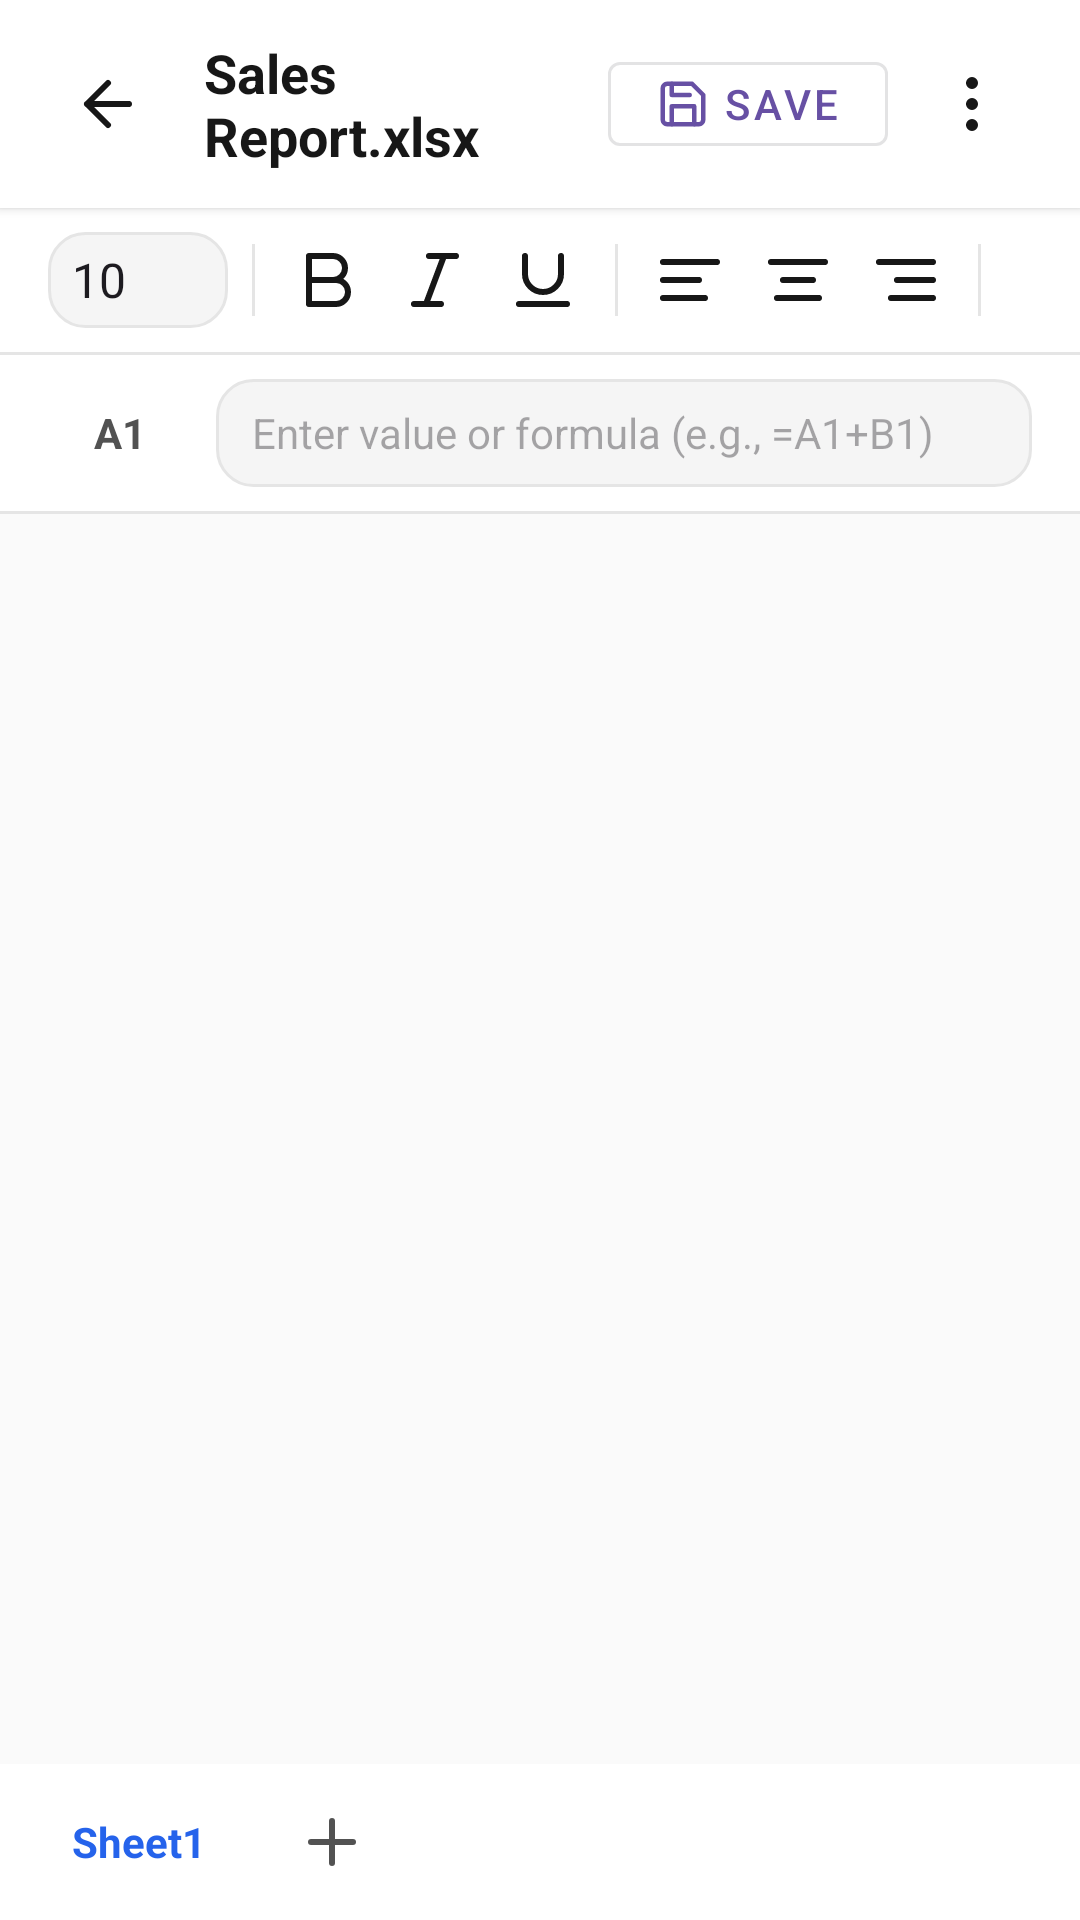

Write the Android layout XML for this screen, with the resource values it uses.
<!-- AndroidManifest.xml: application theme Theme.DocumentFileEditor -->
<!-- res/layout/activity_excel_editor.xml -->
<?xml version="1.0" encoding="utf-8"?>
<LinearLayout xmlns:android="http://schemas.android.com/apk/res/android"
    xmlns:app="http://schemas.android.com/apk/res-auto"
    android:layout_width="match_parent"
    android:layout_height="match_parent"
    android:background="#FFFFFF"
    android:orientation="vertical">

    
    <LinearLayout
        android:layout_width="match_parent"
        android:layout_height="wrap_content"
        android:orientation="horizontal"
        android:gravity="center_vertical"
        android:paddingHorizontal="16dp"
        android:paddingVertical="12dp"
        android:background="@android:color/white"
        android:elevation="2dp">

        <ImageButton
            android:id="@+id/btn_back"
            android:layout_width="40dp"
            android:layout_height="40dp"
            android:background="?attr/selectableItemBackgroundBorderless"
            android:src="@drawable/ic_arrow_left"
            app:tint="#171717" />

        <LinearLayout
            android:layout_width="0dp"
            android:layout_height="wrap_content"
            android:layout_weight="1"
            android:orientation="vertical"
            android:layout_marginStart="12dp">

            <TextView
                android:id="@+id/tv_sheet_title"
                android:layout_width="wrap_content"
                android:layout_height="wrap_content"
                android:text="Sales Report.xlsx"
                android:textColor="#171717"
                android:textSize="18sp"
                android:textStyle="bold" />
        </LinearLayout>

        <com.google.android.material.button.MaterialButton
            android:id="@+id/btn_save"
            android:layout_width="wrap_content"
            android:layout_height="40dp"
            android:text="Save"
            app:icon="@drawable/ic_save"
            style="@style/Widget.MaterialComponents.Button.OutlinedButton"
            android:layout_marginEnd="8dp"/>

        <ImageButton
            android:id="@+id/btn_more"
            android:layout_width="40dp"
            android:layout_height="40dp"
            android:background="?attr/selectableItemBackgroundBorderless"
            android:src="@drawable/ic_more_vertical"
            app:tint="#171717" />
    </LinearLayout>

    
    <HorizontalScrollView
        android:layout_width="match_parent"
        android:layout_height="wrap_content"
        android:background="#FFFFFF"
        android:paddingHorizontal="16dp"
        android:paddingVertical="8dp"
        android:scrollbars="none">

        <LinearLayout
            android:layout_width="wrap_content"
            android:layout_height="wrap_content"
            android:gravity="center_vertical"
            android:orientation="horizontal">

            <Spinner
                android:id="@+id/spinner_font_size"
                android:layout_width="60dp"
                android:layout_height="32dp"
                android:layout_marginEnd="8dp"
                android:background="@drawable/bg_edit_text"
                android:entries="@array/font_sizes" />

            <View
                android:layout_width="1dp"
                android:layout_height="24dp"
                android:layout_marginEnd="8dp"
                android:background="#E5E5E5" />

            <ImageButton
                android:id="@+id/btn_bold"
                android:layout_width="32dp"
                android:layout_height="32dp"
                android:layout_marginEnd="4dp"
                android:background="?attr/selectableItemBackgroundBorderless"
                app:tint="#171717"
                android:src="@drawable/ic_bold" />

            <ImageButton
                android:id="@+id/btn_italic"
                android:layout_width="32dp"
                android:layout_height="32dp"
                android:layout_marginEnd="4dp"
                android:background="?attr/selectableItemBackgroundBorderless"
                app:tint="#171717"
                android:src="@drawable/ic_italic" />

            <ImageButton
                android:id="@+id/btn_underline"
                android:layout_width="32dp"
                android:layout_height="32dp"
                android:layout_marginEnd="8dp"
                android:background="?attr/selectableItemBackgroundBorderless"
                app:tint="#171717"
                android:src="@drawable/ic_underline" />

            <View
                android:layout_width="1dp"
                android:layout_height="24dp"
                android:layout_marginEnd="8dp"
                android:background="#E5E5E5" />

            <ImageButton
                android:id="@+id/btn_align_left"
                android:layout_width="32dp"
                android:layout_height="32dp"
                android:layout_marginEnd="4dp"
                android:background="?attr/selectableItemBackgroundBorderless"
                app:tint="#171717"
                android:src="@drawable/ic_align_left" />

            <ImageButton
                android:id="@+id/btn_align_center"
                android:layout_width="32dp"
                android:layout_height="32dp"
                android:layout_marginEnd="4dp"
                android:background="?attr/selectableItemBackgroundBorderless"
                app:tint="#171717"
                android:src="@drawable/ic_align_center" />

            <ImageButton
                android:id="@+id/btn_align_right"
                android:layout_width="32dp"
                android:layout_height="32dp"
                android:layout_marginEnd="8dp"
                android:background="?attr/selectableItemBackgroundBorderless"
                app:tint="#171717"
                android:src="@drawable/ic_align_right" />

            <View
                android:layout_width="1dp"
                android:layout_height="24dp"
                android:layout_marginEnd="8dp"
                android:background="#E5E5E5" />

            <ImageButton
                android:id="@+id/btn_bg_yellow"
                android:layout_width="24dp"
                android:layout_height="24dp"
                android:layout_marginEnd="8dp"
                android:background="@drawable/bg_yellow_400_rounded" />

            <ImageButton
                android:id="@+id/btn_bg_blue"
                android:layout_width="24dp"
                android:layout_height="24dp"
                android:layout_marginEnd="8dp"
                android:background="@drawable/bg_blue_500_rounded" />

            <ImageButton
                android:id="@+id/btn_bg_green"
                android:layout_width="24dp"
                android:layout_height="24dp"
                android:background="@drawable/bg_green_500_rounded" />
        </LinearLayout>
    </HorizontalScrollView>

    <View android:layout_width="match_parent" android:layout_height="1dp" android:background="#E5E5E5"/>

    
    <LinearLayout
        android:layout_width="match_parent"
        android:layout_height="wrap_content"
        android:background="#FFFFFF"
        android:gravity="center_vertical"
        android:orientation="horizontal"
        android:paddingHorizontal="16dp"
        android:paddingVertical="8dp">

        <TextView
            android:id="@+id/tv_cell_ref"
            android:layout_width="48dp"
            android:layout_height="32dp"
            android:gravity="center"
            android:textColor="#525252"
            android:text="A1"
            android:textSize="14sp"
            android:textStyle="bold" />

        <EditText
            android:id="@+id/et_formula"
            android:layout_width="0dp"
            android:layout_height="36dp"
            android:layout_marginStart="8dp"
            android:layout_weight="1"
            android:background="@drawable/bg_edit_text"
            android:hint="Enter value or formula (e.g., =A1+B1)"
            android:paddingHorizontal="12dp"
            android:textColor="#171717"
            android:textSize="14sp" />
    </LinearLayout>

    <View android:layout_width="match_parent" android:layout_height="1dp" android:background="#E5E5E5"/>

    
    <HorizontalScrollView
        android:layout_width="match_parent"
        android:layout_height="0dp"
        android:layout_weight="1"
        android:background="#FAFAFA">

        <androidx.recyclerview.widget.RecyclerView
            android:id="@+id/rv_spreadsheet"
            android:layout_width="wrap_content"
            android:layout_height="match_parent"
            app:layoutManager="androidx.recyclerview.widget.GridLayoutManager"
            app:spanCount="11" />
    </HorizontalScrollView>

    
    <HorizontalScrollView
        android:layout_width="match_parent"
        android:layout_height="wrap_content"
        android:background="#FFFFFF"
        android:scrollbars="none">

        <LinearLayout
            android:layout_width="wrap_content"
            android:layout_height="wrap_content"
            android:gravity="center_vertical"
            android:orientation="horizontal"
            android:padding="8dp">

            <TextView
                android:id="@+id/btn_sheet1"
                android:layout_width="wrap_content"
                android:layout_height="wrap_content"
                android:background="@drawable/bg_selected_tab"
                android:paddingHorizontal="16dp"
                android:paddingVertical="8dp"
                android:textColor="#2563EB"
                android:text="Sheet1"
                android:textStyle="bold"
                android:textSize="14sp" />

            <ImageButton
                android:id="@+id/btn_add_sheet"
                android:layout_width="36dp"
                android:layout_height="36dp"
                android:layout_marginStart="8dp"
                android:background="?attr/selectableItemBackgroundBorderless"
                app:tint="#525252"
                android:src="@drawable/ic_add" />
        </LinearLayout>
    </HorizontalScrollView>
</LinearLayout>
<!-- resources referenced by this layout -->
<resources>
  <string-array name="font_sizes">
          <item>10</item>
          <item>12</item>
          <item>14</item>
          <item>16</item>
          <item>18</item>
          <item>20</item>
          <item>24</item>
          <item>28</item>
          <item>32</item>
      </string-array>
  <!-- drawable bg_blue_500_rounded (drawable) -->
  <?xml version="1.0" encoding="utf-8"?>
  <shape xmlns:android="http://schemas.android.com/apk/res/android" android:shape="rectangle">
      <solid android:color="@color/blue_500" />
      <corners android:radius="8dp" />
  </shape>
  <!-- drawable bg_edit_text (drawable) -->
  <?xml version="1.0" encoding="utf-8"?>
  
  <shape xmlns:android="http://schemas.android.com/apk/res/android">
      <solid android:color="@color/neutral_100"/>
      <stroke
          android:width="1dp"
          android:color="@color/neutral_200"/>
      <corners android:radius="12dp"/>
  </shape>
  <!-- drawable bg_green_500_rounded (drawable) -->
  <shape xmlns:android="http://schemas.android.com/apk/res/android" android:shape="rectangle">
      <solid android:color="@color/green_500"/>
      <corners android:radius="4dp"/>
  </shape>
  <!-- drawable bg_selected_tab (drawable) -->
  <shape xmlns:android="http://schemas.android.com/apk/res/android" android:shape="rectangle">
      <solid android:color="@color/indigo_100"/>
      <corners android:radius="8dp"/>
  </shape>
  <!-- drawable bg_yellow_400_rounded (drawable) -->
  <shape xmlns:android="http://schemas.android.com/apk/res/android" android:shape="rectangle">
      <solid android:color="@color/amber_400"/>
      <corners android:radius="4dp"/>
  </shape>
  <!-- drawable ic_align_center (drawable) -->
  <vector xmlns:android="http://schemas.android.com/apk/res/android"
      android:width="24dp"
      android:height="24dp"
      android:viewportWidth="24"
      android:viewportHeight="24">
    <path
        android:fillColor="@android:color/transparent"
        android:strokeColor="#000000"
        android:strokeWidth="2"
        android:strokeLineCap="round"
        android:strokeLineJoin="round"
        android:pathData="M21,6H3M17,12H7M19,18H5"/>
  </vector>
  <!-- drawable ic_align_left (drawable) -->
  <vector xmlns:android="http://schemas.android.com/apk/res/android"
      android:width="24dp"
      android:height="24dp"
      android:viewportWidth="24"
      android:viewportHeight="24">
    <path
        android:fillColor="@android:color/transparent"
        android:strokeColor="#000000"
        android:strokeWidth="2"
        android:strokeLineCap="round"
        android:strokeLineJoin="round"
        android:pathData="M21,6H3M15,12H3M17,18H3"/>
  </vector>
  <!-- drawable ic_align_right (drawable) -->
  <vector xmlns:android="http://schemas.android.com/apk/res/android"
      android:width="24dp"
      android:height="24dp"
      android:viewportWidth="24"
      android:viewportHeight="24">
    <path
        android:fillColor="@android:color/transparent"
        android:strokeColor="#000000"
        android:strokeWidth="2"
        android:strokeLineCap="round"
        android:strokeLineJoin="round"
        android:pathData="M21,6H3M21,12H9M21,18H7"/>
  </vector>
  <!-- drawable ic_italic (drawable) -->
  <vector xmlns:android="http://schemas.android.com/apk/res/android"
      android:width="24dp"
      android:height="24dp"
      android:viewportWidth="24"
      android:viewportHeight="24">
    <path
        android:fillColor="@android:color/transparent"
        android:strokeColor="#000000"
        android:strokeWidth="2"
        android:strokeLineCap="round"
        android:strokeLineJoin="round"
        android:pathData="M19,4h-9M14,20H5M15,4L9,20"/>
  </vector>
  <style name="Theme.DocumentFileEditor" parent="Base.Theme.DocumentFileEditor" />
  <color name="blue_500">#3B82F6</color>
  <color name="neutral_100">#F5F5F5</color>
  <color name="neutral_200">#E5E5E5</color>
  <color name="green_500">#22C55E</color>
  <style name="Base.Theme.DocumentFileEditor" parent="Theme.Material3.DayNight.NoActionBar">
          
          
      </style>
</resources>
